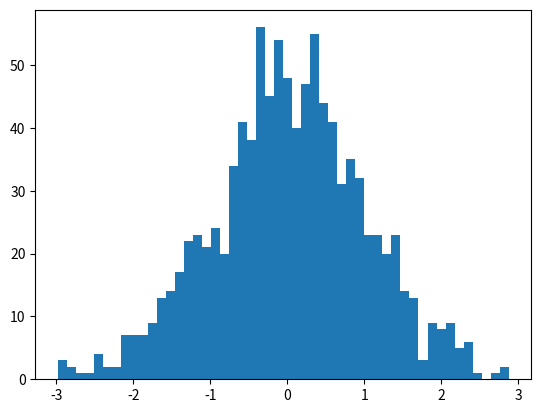

Write Python code to recreate this figure.
import matplotlib.pyplot as plt
import numpy as np

x = np.random.randn(1000)
num_bins = 50
plt.hist(x, num_bins)
plt.show()
